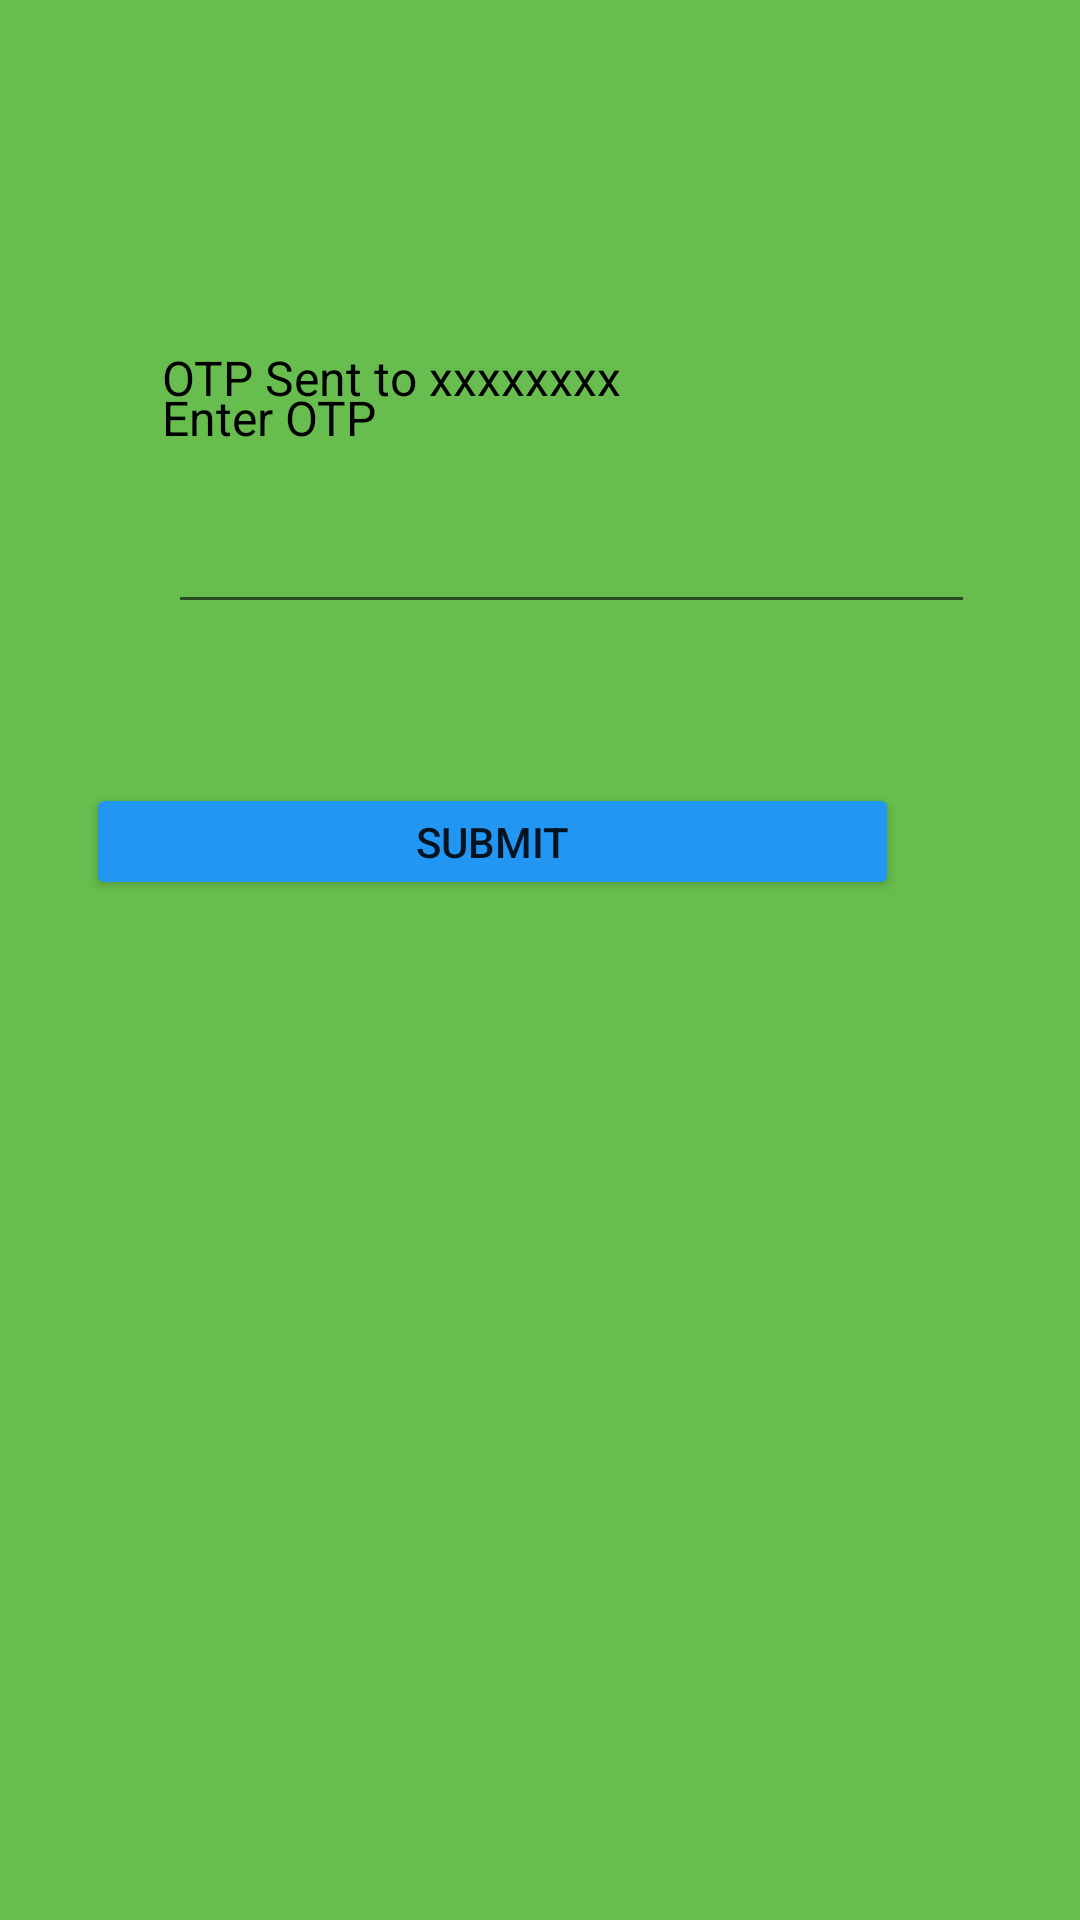

Android layout source for this screen:
<!-- AndroidManifest.xml: application theme Theme.NATEgo -->
<!-- res/layout/activity_forgot_password_otp.xml -->
<?xml version="1.0" encoding="utf-8"?>
<androidx.constraintlayout.widget.ConstraintLayout xmlns:android="http://schemas.android.com/apk/res/android"
    xmlns:app="http://schemas.android.com/apk/res-auto"
    xmlns:tools="http://schemas.android.com/tools"
    android:layout_width="match_parent"
    android:layout_height="match_parent"
    android:background="#67bd4d"
    tools:context=".ForgotPasswordActivity">

    <TextView
        android:id="@+id/textView21"
        android:layout_width="wrap_content"
        android:layout_height="wrap_content"
        android:layout_marginStart="54dp"
        android:layout_marginLeft="54dp"
        android:layout_marginTop="115dp"
        android:text="OTP Sent to xxxxxxxx"
        android:textColor="@color/black"
        android:textSize="16dp"
        app:layout_constraintStart_toStartOf="parent"
        app:layout_constraintTop_toTopOf="parent" />

    <EditText
        android:id="@+id/editTextTextPersonName"
        android:layout_width="269dp"
        android:layout_height="48dp"
        android:layout_marginStart="56dp"
        android:layout_marginLeft="56dp"
        android:layout_marginBottom="53dp"
        android:ems="10"
        android:inputType="text"
        app:layout_constraintBottom_toTopOf="@+id/buttonOTP"
        app:layout_constraintStart_toStartOf="parent" />

    <Button
        android:id="@+id/buttonOTP"
        android:layout_width="271dp"
        android:layout_height="39dp"
        android:layout_marginStart="54dp"
        android:layout_marginLeft="54dp"
        android:layout_marginEnd="86dp"
        android:layout_marginRight="86dp"
        android:layout_marginBottom="340dp"
        android:text="Submit"
        app:backgroundTint="#2196F3"
        app:layout_constraintBottom_toBottomOf="parent"
        app:layout_constraintEnd_toEndOf="parent"
        app:layout_constraintStart_toStartOf="parent" />

    <TextView
        android:id="@+id/textView11"
        android:layout_width="wrap_content"
        android:layout_height="wrap_content"
        android:layout_marginStart="54dp"
        android:layout_marginLeft="54dp"
        android:layout_marginBottom="10dp"
        android:text="Enter OTP"
        android:textColor="@color/black"
        android:textSize="16dp"
        app:layout_constraintBottom_toTopOf="@+id/editTextTextPersonName"
        app:layout_constraintStart_toStartOf="parent" />

</androidx.constraintlayout.widget.ConstraintLayout>
<!-- resources referenced by this layout -->
<resources>
  <style name="Theme.NATEgo" parent="Theme.MaterialComponents.DayNight.DarkActionBar">
          
          <item name="colorPrimary">@color/purple_500</item>
          <item name="colorPrimaryVariant">@color/purple_700</item>
          <item name="colorOnPrimary">@color/white</item>
          
          <item name="colorSecondary">@color/teal_200</item>
          <item name="colorSecondaryVariant">@color/teal_700</item>
          <item name="colorOnSecondary">@color/black</item>
          
          <item name="android:statusBarColor" tools:targetApi="l">?attr/colorPrimaryVariant</item>
          
      </style>
  <!-- not gathered from this repository: default colours our renderer supplied (Android Studio template values) -->
  <color name="purple_500">#FF6200EE</color>
  <color name="purple_700">#FF3700B3</color>
  <color name="teal_200">#FF03DAC5</color>
  <color name="teal_700">#FF018786</color>
  <color name="black">#FF000000</color>
  <color name="white">#FFFFFFFF</color>
</resources>
